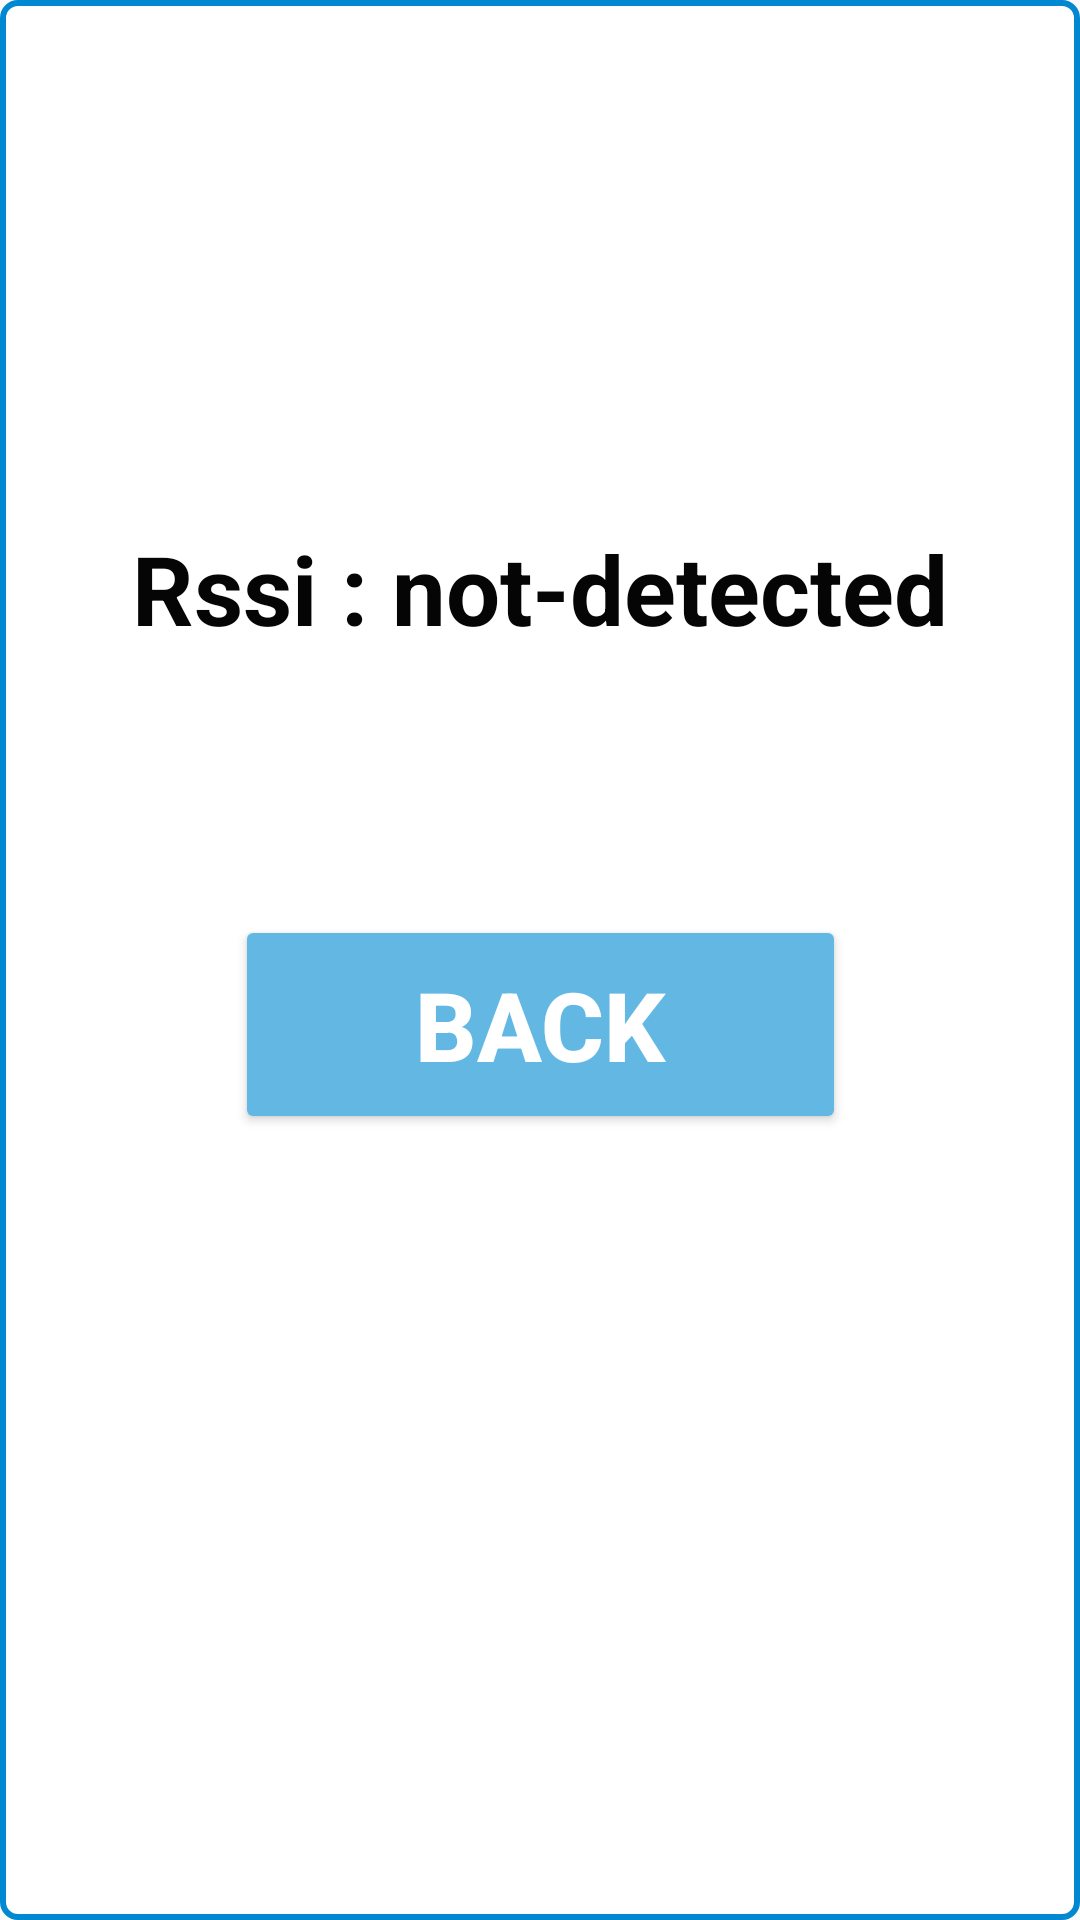

Produce the Android XML layout that renders to this screen, including the resource entries it uses.
<!-- AndroidManifest.xml: application theme AppTheme -->
<!-- res/layout/fragment_barcode.xml -->
<?xml version="1.0" encoding="utf-8"?>
<androidx.constraintlayout.widget.ConstraintLayout
    xmlns:android="http://schemas.android.com/apk/res/android"
    android:layout_width="match_parent"
    android:layout_height="800dp"
    xmlns:app="http://schemas.android.com/apk/res-auto"
    android:background="@drawable/main_white_four_15_word_blue_2"
    android:theme="@style/OverflowMenuStyle"
    android:layout_gravity="center">


    <ImageView
        android:layout_width="wrap_content"
        android:layout_height="wrap_content"
        android:id="@+id/barcode_mac"
        app:layout_constraintStart_toStartOf="parent"
        app:layout_constraintEnd_toEndOf="parent"
        app:layout_constraintTop_toTopOf="parent"
        app:layout_constraintBottom_toTopOf="@+id/content_rssi"
        android:backgroundTint="@color/white" />

    <TextView
        android:layout_width="wrap_content"
        android:layout_height="wrap_content"
        android:id="@+id/text_mac"
        app:layout_constraintTop_toBottomOf="@+id/barcode_mac"
        app:layout_constraintStart_toStartOf="@+id/barcode_mac"
        app:layout_constraintEnd_toEndOf="@+id/barcode_mac"
        android:textColor="@color/word_black"
        android:textStyle="bold"
        android:textSize="24dp"/>


    <TextView
        android:layout_width="wrap_content"
        android:layout_height="wrap_content"
        android:id="@+id/content_rssi"
        app:layout_constraintStart_toStartOf="parent"
        app:layout_constraintEnd_toEndOf="parent"
        app:layout_constraintTop_toBottomOf="@+id/barcode_mac"
        app:layout_constraintBottom_toTopOf="@+id/cancel_show_rssi"
        android:textColor="@color/word_black"
        android:textStyle="bold"
        android:textSize="32dp"
        android:text="Rssi : not-detected"/>

    <Button
        android:layout_width="wrap_content"
        android:layout_height="wrap_content"
        android:id="@+id/cancel_show_rssi"
        app:layout_constraintStart_toStartOf="parent"
        app:layout_constraintEnd_toEndOf="parent"
        app:layout_constraintTop_toBottomOf="@+id/content_rssi"
        app:layout_constraintBottom_toTopOf="@+id/barcode_name"
        android:backgroundTint="@color/main_blue"
        android:text="@string/back"
        android:textStyle="bold"
        android:textColor="@color/white"
        android:textSize="32dp"
        android:paddingVertical="15dp"
        android:paddingHorizontal="60dp"/>


    <ImageView
        android:layout_width="wrap_content"
        android:layout_height="wrap_content"
        android:id="@+id/barcode_name"
        app:layout_constraintStart_toStartOf="parent"
        app:layout_constraintEnd_toEndOf="parent"
        app:layout_constraintTop_toBottomOf="@+id/cancel_show_rssi"
        app:layout_constraintBottom_toTopOf="@+id/barcode_name_mac"
        android:background="@color/white"/>

    <TextView
        android:layout_width="wrap_content"
        android:layout_height="wrap_content"
        android:id="@+id/text_name"
        app:layout_constraintTop_toBottomOf="@+id/barcode_name"
        app:layout_constraintStart_toStartOf="@+id/barcode_name"
        app:layout_constraintEnd_toEndOf="@+id/barcode_name"
        android:textColor="@color/word_black"
        android:textSize="24dp"
        android:textStyle="bold"/>

    <ImageView
        android:layout_width="wrap_content"
        android:layout_height="wrap_content"
        android:id="@+id/barcode_name_mac"
        app:layout_constraintStart_toStartOf="parent"
        app:layout_constraintEnd_toEndOf="parent"
        app:layout_constraintTop_toBottomOf="@+id/barcode_name"
        app:layout_constraintBottom_toBottomOf="parent"
        android:background="@color/white"/>

    <TextView
        android:layout_width="wrap_content"
        android:layout_height="wrap_content"
        android:id="@+id/text_name_mac"
        app:layout_constraintTop_toBottomOf="@+id/barcode_name_mac"
        app:layout_constraintStart_toStartOf="@+id/barcode_name_mac"
        app:layout_constraintEnd_toEndOf="@+id/barcode_name_mac"
        android:textColor="@color/word_black"
        android:textSize="24dp"
        android:textStyle="bold"/>


</androidx.constraintlayout.widget.ConstraintLayout>
<!-- resources referenced by this layout -->
<resources>
  <color name="main_blue">#63B8E3</color>
  <color name="white">#FFFFFFFF</color>
  <color name="word_black">#050505</color>
  <!-- drawable main_white_four_15_word_blue_2 (drawable) -->
  <?xml version="1.0" encoding="utf-8"?>
  <shape xmlns:android="http://schemas.android.com/apk/res/android"
      android:shape="rectangle">
  
      <corners
          android:radius="@dimen/round_corner_radius_15"/>
      <stroke
          android:width="2dp"
          android:color="@color/word_blue"/>
      <solid
          android:color="@color/white"/>
  
  </shape>
  <string name="back">Back</string>
  <style name="OverflowMenuStyle" parent="Widget.AppCompat.Light.PopupMenu.Overflow">
          <item name="overlapAnchor">false</item>  
      </style>
  <style name="AppTheme" parent="Theme.AppCompat.Light.NoActionBar">
          
          <item name="colorPrimary">@color/purple_500</item>
          <item name="colorPrimaryDark">@color/main_blue</item>
          <item name="colorAccent">@color/purple_200</item>
      </style>
  <dimen name="round_corner_radius_15">15px</dimen>
  <color name="word_blue">#0288D1</color>
  <color name="purple_500">#FF6200EE</color>
  <color name="purple_200">#FFBB86FC</color>
</resources>
